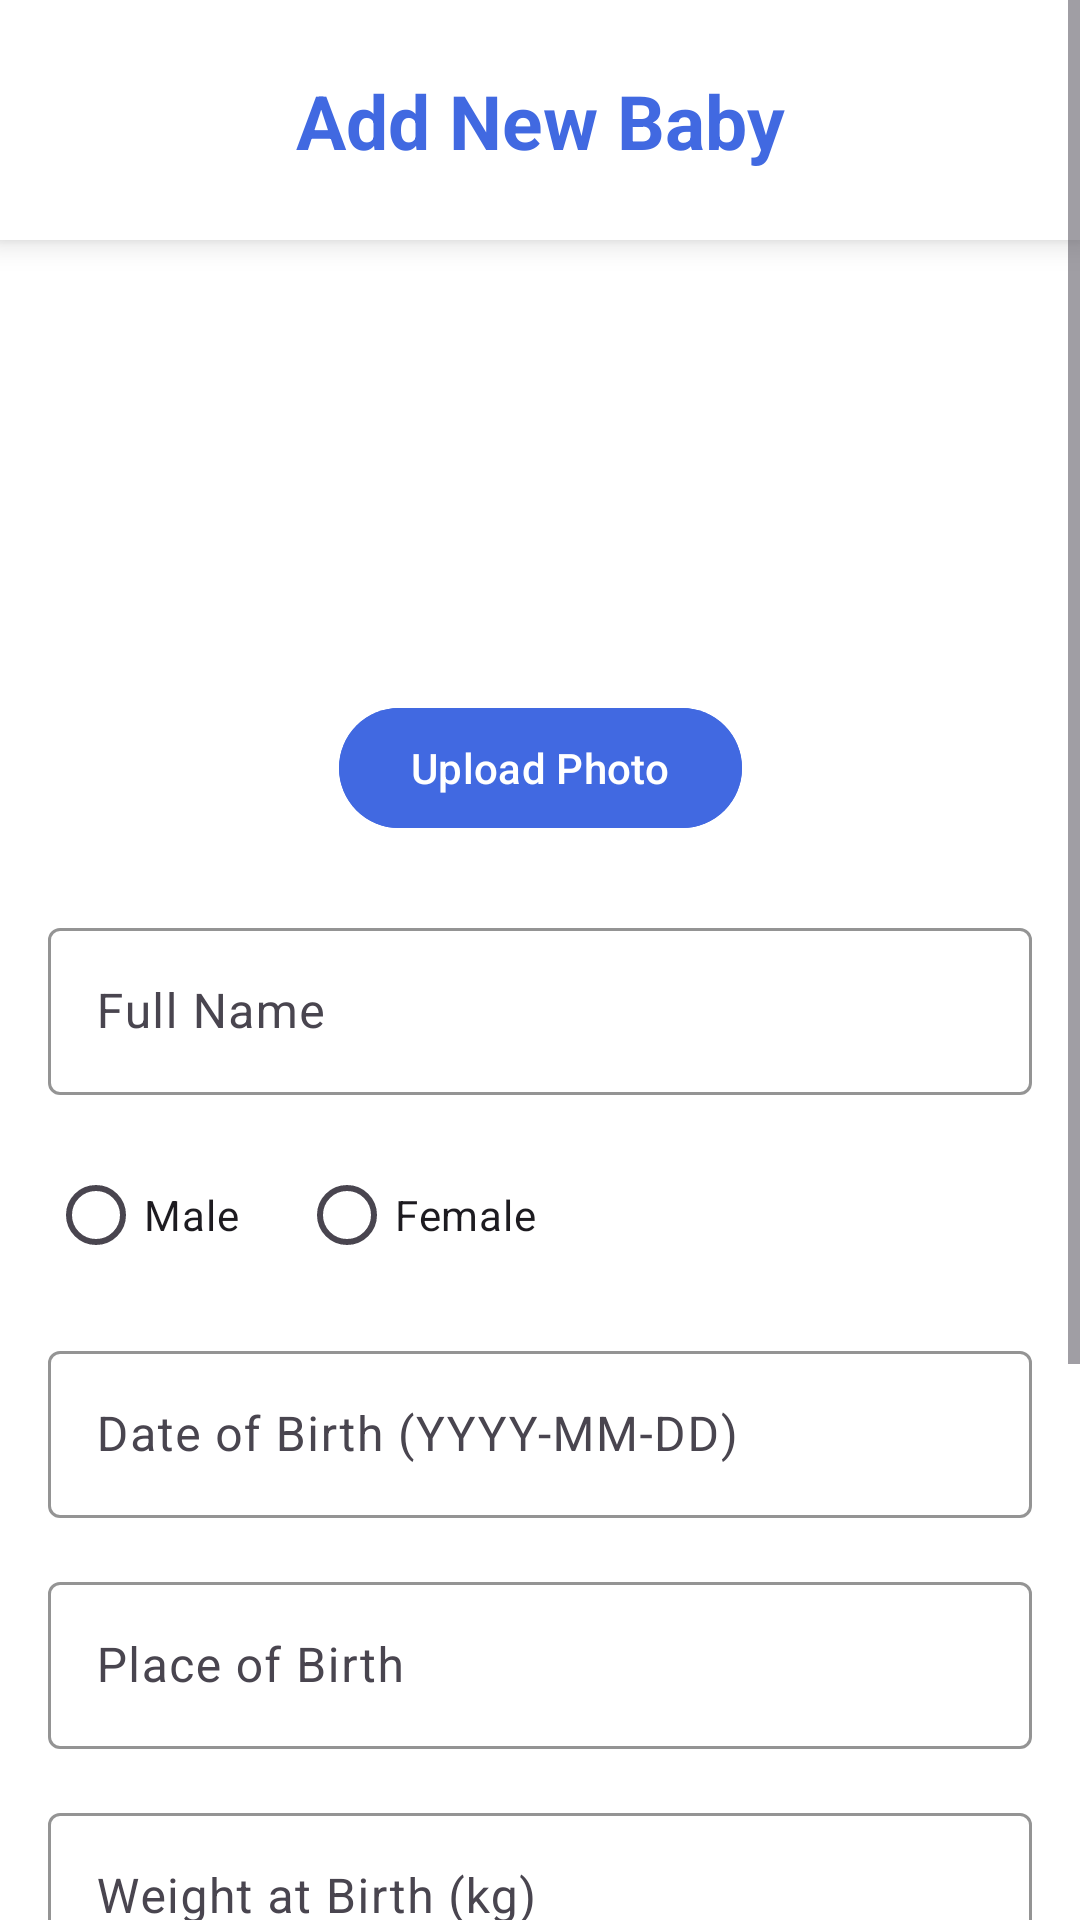

Reconstruct the res/layout file that produces this screen, plus the resources it refers to.
<!-- AndroidManifest.xml: application theme Theme.IPTFinal -->
<!-- res/layout/activity_add_baby_page.xml -->
<?xml version="1.0" encoding="utf-8"?>
<ScrollView xmlns:android="http://schemas.android.com/apk/res/android"
    xmlns:app="http://schemas.android.com/apk/res-auto"
    xmlns:tools="http://schemas.android.com/tools"
    android:id="@+id/AddBabyPage"
    android:layout_width="match_parent"
    android:layout_height="match_parent"
    android:background="@color/white"
    tools:context=".pages.AddBabyPage">

    <androidx.constraintlayout.widget.ConstraintLayout
        android:layout_width="match_parent"
        android:layout_height="wrap_content">

        <androidx.cardview.widget.CardView
            android:id="@+id/cardView"
            android:layout_width="0dp"
            android:layout_height="80dp"
            app:cardCornerRadius="0dp"
            app:cardElevation="6dp"
            app:layout_constraintEnd_toEndOf="parent"
            app:layout_constraintStart_toStartOf="parent"
            app:layout_constraintTop_toTopOf="parent">

            <androidx.constraintlayout.widget.ConstraintLayout
                android:layout_width="match_parent"
                android:layout_height="match_parent">

                <ImageButton
                    android:id="@+id/backButton"
                    android:layout_width="30dp"
                    android:layout_height="30dp"
                    android:layout_marginStart="16dp"
                    android:background="?attr/selectableItemBackgroundBorderless"
                    android:scaleType="centerInside"
                    android:src="@drawable/back"
                    app:layout_constraintBottom_toBottomOf="parent"
                    app:layout_constraintStart_toStartOf="parent"
                    app:layout_constraintTop_toTopOf="parent"
                    app:tint="@color/mainColor" />

                <TextView
                    android:id="@+id/title"
                    android:layout_width="wrap_content"
                    android:layout_height="wrap_content"
                    android:text="Add New Baby"
                    android:textColor="@color/mainColor"
                    android:textSize="25sp"
                    android:textStyle="bold"
                    app:layout_constraintBottom_toBottomOf="parent"
                    app:layout_constraintEnd_toEndOf="parent"
                    app:layout_constraintStart_toStartOf="parent"
                    app:layout_constraintTop_toTopOf="parent" />
            </androidx.constraintlayout.widget.ConstraintLayout>
        </androidx.cardview.widget.CardView>

        <ImageView
            android:id="@+id/babyImage"
            android:layout_width="120dp"
            android:layout_height="120dp"
            android:layout_gravity="center"
            android:layout_marginTop="24dp"
            android:src="@drawable/profile"
            app:layout_constraintEnd_toEndOf="parent"
            app:layout_constraintStart_toStartOf="parent"
            app:layout_constraintTop_toBottomOf="@id/cardView"
            app:tint="@color/mainColor" />

        <com.google.android.material.button.MaterialButton
            android:id="@+id/btnUploadImage"
            android:layout_width="wrap_content"
            android:layout_height="wrap_content"
            android:layout_marginTop="8dp"
            android:backgroundTint="@color/mainColor"
            android:text="Upload Photo"
            android:textColor="@color/white"
            app:layout_constraintEnd_toEndOf="parent"
            app:layout_constraintStart_toStartOf="parent"
            app:layout_constraintTop_toBottomOf="@id/babyImage" />

        <com.google.android.material.textfield.TextInputLayout
            android:id="@+id/fullNameLayout"
            android:layout_width="0dp"
            android:layout_height="wrap_content"
            android:layout_marginHorizontal="16dp"
            android:layout_marginTop="24dp"
            app:boxStrokeColor="@color/mainColor"
            app:hintTextColor="@color/mainColor"
            app:layout_constraintEnd_toEndOf="parent"
            app:layout_constraintStart_toStartOf="parent"
            app:layout_constraintTop_toBottomOf="@id/btnUploadImage">

            <com.google.android.material.textfield.TextInputEditText
                android:id="@+id/etFullName"
                android:layout_width="match_parent"
                android:layout_height="wrap_content"
                android:hint="Full Name"
                android:inputType="textPersonName" />
        </com.google.android.material.textfield.TextInputLayout>

        <RadioGroup
            android:id="@+id/rgGender"
            android:layout_width="0dp"
            android:layout_height="wrap_content"
            android:layout_marginHorizontal="16dp"
            android:layout_marginTop="16dp"
            android:orientation="horizontal"
            app:layout_constraintEnd_toEndOf="parent"
            app:layout_constraintStart_toStartOf="parent"
            app:layout_constraintTop_toBottomOf="@id/fullNameLayout">

            <RadioButton
                android:id="@+id/rbMale"
                android:layout_width="wrap_content"
                android:layout_height="wrap_content"
                android:text="Male" />

            <RadioButton
                android:id="@+id/rbFemale"
                android:layout_width="wrap_content"
                android:layout_height="wrap_content"
                android:layout_marginStart="20dp"
                android:text="Female" />
        </RadioGroup>

        <com.google.android.material.textfield.TextInputLayout
            android:id="@+id/dateOfBirthLayout"
            android:layout_width="0dp"
            android:layout_height="wrap_content"
            android:layout_marginHorizontal="16dp"
            android:layout_marginTop="16dp"
            app:boxStrokeColor="@color/mainColor"
            app:hintTextColor="@color/mainColor"
            app:layout_constraintEnd_toEndOf="parent"
            app:layout_constraintStart_toStartOf="parent"
            app:layout_constraintTop_toBottomOf="@id/rgGender">

            <com.google.android.material.textfield.TextInputEditText
                android:id="@+id/etDateOfBirth"
                android:layout_width="match_parent"
                android:layout_height="wrap_content"
                android:clickable="true"
                android:focusable="false"
                android:hint="Date of Birth (YYYY-MM-DD)" />
        </com.google.android.material.textfield.TextInputLayout>

        <com.google.android.material.textfield.TextInputLayout
            android:id="@+id/birthPlaceLayout"
            android:layout_width="0dp"
            android:layout_height="wrap_content"
            android:layout_marginHorizontal="16dp"
            android:layout_marginTop="16dp"
            app:boxStrokeColor="@color/mainColor"
            app:hintTextColor="@color/mainColor"
            app:layout_constraintEnd_toEndOf="parent"
            app:layout_constraintStart_toStartOf="parent"
            app:layout_constraintTop_toBottomOf="@id/dateOfBirthLayout">

            <com.google.android.material.textfield.TextInputEditText
                android:id="@+id/etBirthPlace"
                android:layout_width="match_parent"
                android:layout_height="wrap_content"
                android:hint="Place of Birth" />
        </com.google.android.material.textfield.TextInputLayout>

        <com.google.android.material.textfield.TextInputLayout
            android:id="@+id/weightLayout"
            android:layout_width="0dp"
            android:layout_height="wrap_content"
            android:layout_marginHorizontal="16dp"
            android:layout_marginTop="16dp"
            app:boxStrokeColor="@color/mainColor"
            app:hintTextColor="@color/mainColor"
            app:layout_constraintEnd_toEndOf="parent"
            app:layout_constraintStart_toStartOf="parent"
            app:layout_constraintTop_toBottomOf="@id/birthPlaceLayout">

            <com.google.android.material.textfield.TextInputEditText
                android:id="@+id/etWeight"
                android:layout_width="match_parent"
                android:layout_height="wrap_content"
                android:hint="Weight at Birth (kg)"
                android:inputType="numberDecimal" />
        </com.google.android.material.textfield.TextInputLayout>

        <com.google.android.material.textfield.TextInputLayout
            android:id="@+id/heightLayout"
            android:layout_width="0dp"
            android:layout_height="wrap_content"
            android:layout_marginHorizontal="16dp"
            android:layout_marginTop="16dp"
            app:boxStrokeColor="@color/mainColor"
            app:hintTextColor="@color/mainColor"
            app:layout_constraintEnd_toEndOf="parent"
            app:layout_constraintStart_toStartOf="parent"
            app:layout_constraintTop_toBottomOf="@id/weightLayout">

            <com.google.android.material.textfield.TextInputEditText
                android:id="@+id/etHeight"
                android:layout_width="match_parent"
                android:layout_height="wrap_content"
                android:hint="Height at Birth (cm)"
                android:inputType="numberDecimal" />
        </com.google.android.material.textfield.TextInputLayout>

        <com.google.android.material.textfield.TextInputLayout
            android:id="@+id/bloodTypeLayout"
            android:layout_width="0dp"
            android:layout_height="wrap_content"
            android:layout_marginHorizontal="16dp"
            android:layout_marginTop="16dp"
            app:boxStrokeColor="@color/mainColor"
            app:hintTextColor="@color/mainColor"
            app:layout_constraintEnd_toEndOf="parent"
            app:layout_constraintStart_toStartOf="parent"
            app:layout_constraintTop_toBottomOf="@id/heightLayout">

            <com.google.android.material.textfield.TextInputEditText
                android:id="@+id/etBloodType"
                android:layout_width="match_parent"
                android:layout_height="wrap_content"
                android:hint="Blood Type (e.g., O+)" />
        </com.google.android.material.textfield.TextInputLayout>


        <com.google.android.material.button.MaterialButton
            android:id="@+id/btnSaveBaby"
            android:layout_width="0dp"
            android:layout_height="55dp"
            android:layout_marginHorizontal="16dp"
            android:layout_marginTop="32dp"
            android:layout_marginBottom="32dp"
            android:backgroundTint="@color/mainColor"
            android:text="Next"
            android:textAllCaps="false"
            android:textSize="18sp"
            app:cornerRadius="12dp"
            app:layout_constraintEnd_toEndOf="parent"
            app:layout_constraintStart_toStartOf="parent"
            app:layout_constraintTop_toBottomOf="@id/bloodTypeLayout" />

    </androidx.constraintlayout.widget.ConstraintLayout>
</ScrollView>
<!-- resources referenced by this layout -->
<resources>
  <color name="mainColor">#4169E1</color>
  <color name="white">#FFFFFF</color>
  <style name="Theme.IPTFinal" parent="Base.Theme.IPTFinal" />
  <style name="Base.Theme.IPTFinal" parent="Theme.Material3.DayNight.NoActionBar">
          
          <item name="colorPrimary">@color/mainColor</item>
          <item name="colorPrimaryVariant">@color/mainColor</item>
          <item name="android:statusBarColor">@color/mainColor</item>
      </style>
</resources>
